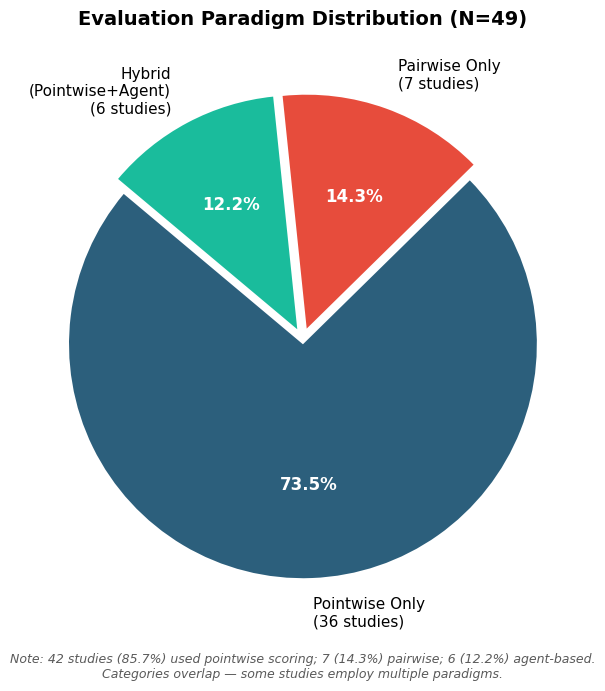

Generate this figure with matplotlib: (Note: this script raises an exception after producing the figure.)
"""
Supplementary Figure 3: Evaluation Paradigm Distribution (N=49)
Publication-quality with Times New Roman font.
Pointwise (incl. hybrid): 42 (85.7%), Pairwise: 7 (14.3%), Agent-based: 6 (12.2%)
Mutually exclusive slices: Pointwise Only 36, Pairwise Only 7, Hybrid Pointwise+Agent 6.
"""
import matplotlib
matplotlib.rcParams["font.family"] = "Times New Roman"
matplotlib.rcParams["font.size"] = 12

import matplotlib.pyplot as plt

labels = ["Pointwise Only\n(36 studies)", "Pairwise Only\n(7 studies)",
          "Hybrid\n(Pointwise+Agent)\n(6 studies)"]
sizes = [36, 7, 6]
colors = ["#2C5F7C", "#E74C3C", "#1ABC9C"]
explode = (0.02, 0.05, 0.05)

fig, ax = plt.subplots(figsize=(7, 7))
fig.patch.set_facecolor("#FFFFFF")

wedges, texts, autotexts = ax.pie(
    sizes, labels=labels, autopct="%1.1f%%", startangle=140,
    colors=colors, explode=explode, textprops={"fontsize": 11},
    pctdistance=0.6, labeldistance=1.15,
)
for t in autotexts:
    t.set_fontsize(12)
    t.set_fontweight("bold")
    t.set_color("white")

ax.set_title("Evaluation Paradigm Distribution (N=49)",
             fontsize=14, fontweight="bold", pad=16)

fig.text(0.5, 0.02,
         "Note: 42 studies (85.7%) used pointwise scoring; 7 (14.3%) pairwise; 6 (12.2%) agent-based.\n"
         "Categories overlap \u2014 some studies employ multiple paradigms.",
         ha="center", fontsize=9, color="#5A5A5A", style="italic")

out = "/Users/chenyuli/Desktop/LLM_as_a_Judge/manuscript/npj_submission/supplements/figures/supplementary"
fig.tight_layout(rect=[0, 0.06, 1, 1])
fig.savefig(f"{out}/Supplementary_Fig3_Paradigm_Distribution.png", dpi=300, bbox_inches="tight")
print("Supp Fig 3 saved.")
plt.close()
